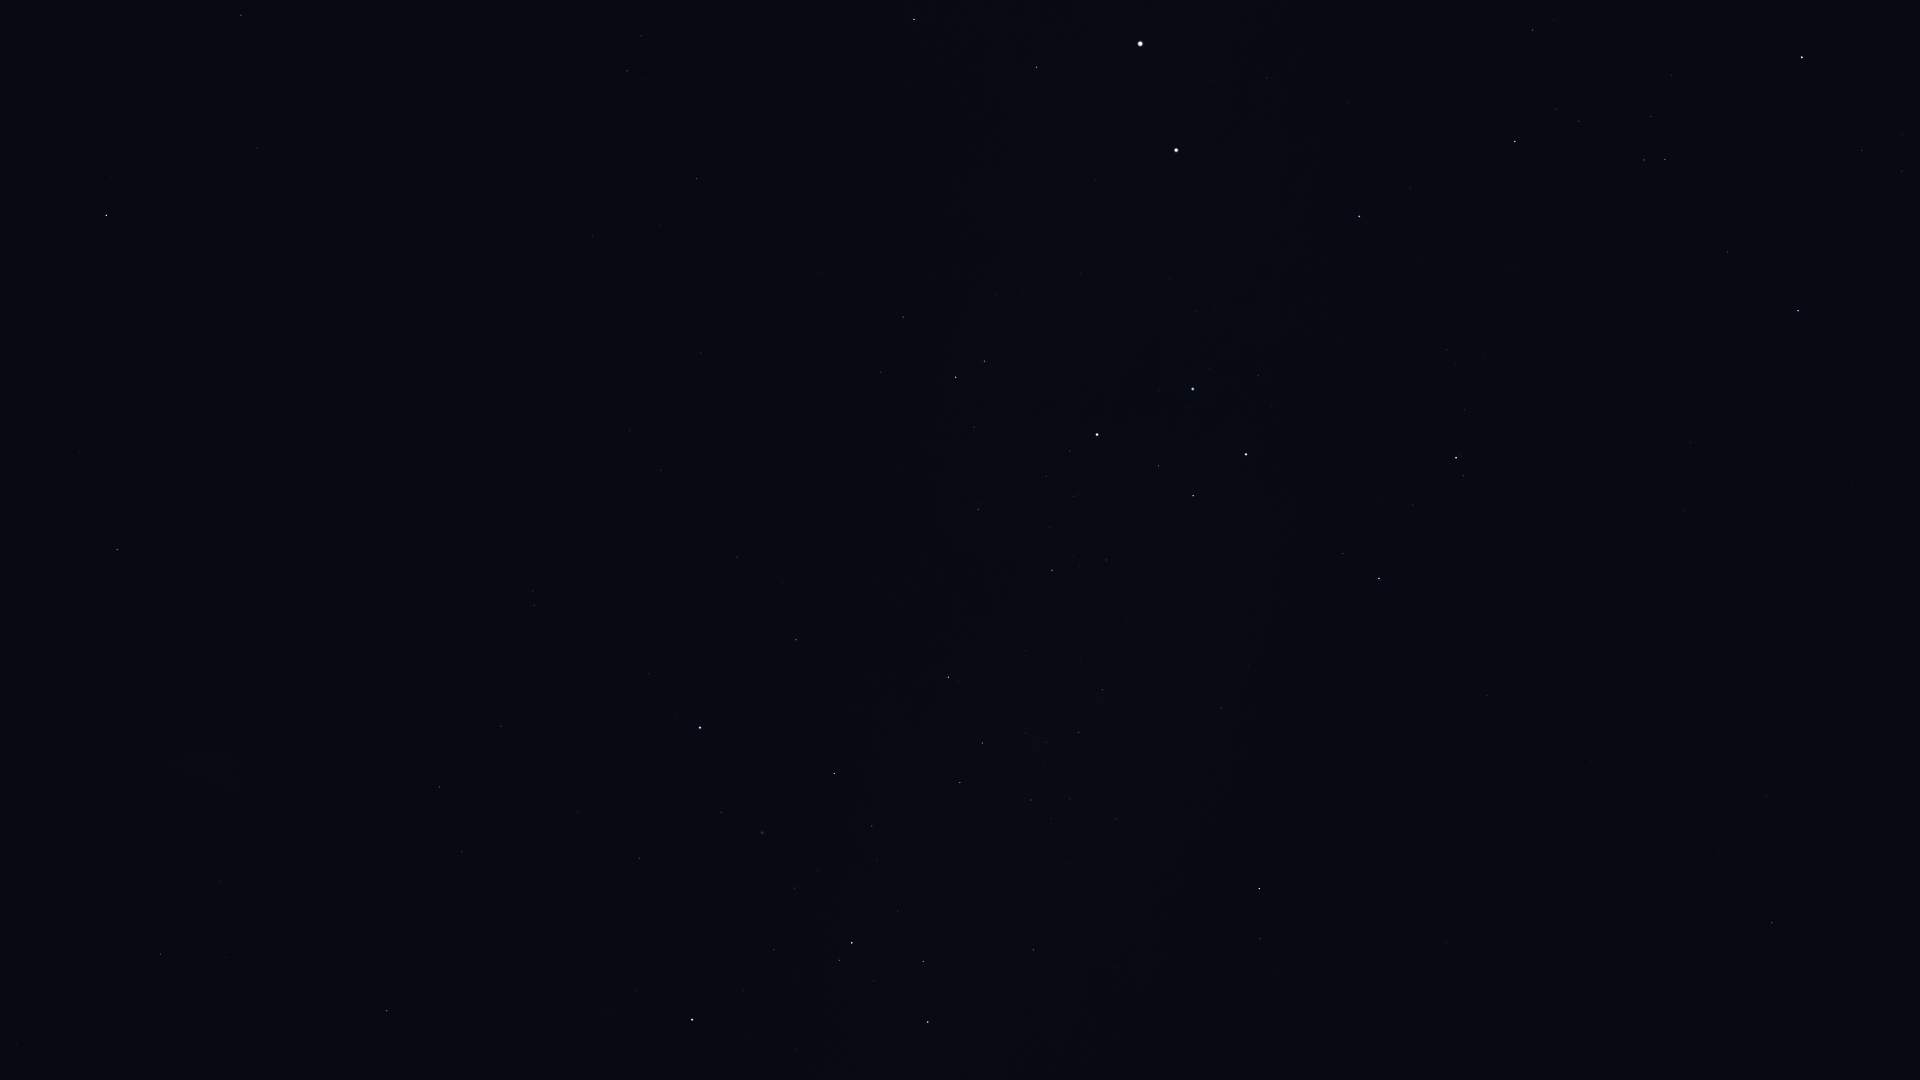

The file beside this chart, header and first rows:
Star_ID, Name, X, Y
2021, HIP 2021, 106, 215
17678, HIP 17678, 117, 550
21949, HIP 21949, 143, 690
25918, HIP 25918, 291, 608
26069, HIP 26069, 160, 954
26380, Bubup, 273, 676
27100, HIP 27100, 220, 881
27890, HIP 27890, 226, 957
32607, HIP 32607, 387, 1011
34481, HIP 34481, 439, 787
35228, HIP 35228, 462, 851
37284, Ceibo, 474, 584
37504, HIP 37504, 501, 726
39794, HIP 39794, 578, 813
40702, HIP 40702, 534, 605
41037, Avior, 692, 1020
41312, HIP 41312, 639, 858
42568, HIP 42568, 743, 990
44382, HIP 44382, 721, 812
45080, HIP 45080, 839, 960
45238, Miaplacidus, 700, 728
45556, Aspidiske, 852, 943
45941, Markeb, 928, 1022
48235, Natasha, 1096, 1058
48774, HIP 48774, 1033, 950
50099, HIP 50099, 796, 640
50371, HIP 50371, 960, 783
51232, HIP 51232, 1031, 800
51839, HIP 51839, 661, 470
51986, HIP 51986, 1260, 939
52419, HIP 52419, 948, 677
52468, HIP 52468, 1026, 733
52727, HIP 52727, 1259, 889
53253, HIP 53253, 1079, 732
54463, HIP 54463, 1102, 690
56343, HIP 56343, 1772, 923
56480, HIP 56480, 1249, 666
56561, HIP 56561, 1052, 570
57291, Uklun, 1161, 589
57363, HIP 57363, 978, 509
57936, HIP 57936, 1766, 797
59196, HIP 59196, 1379, 579
59747, Imai, 1193, 496
60000, HIP 60000, 701, 353
60260, Ginan, 1159, 466
60644, Tupã, 1074, 432
60718, Acrux, 1097, 435
60823, HIP 60823, 1413, 505
61084, Gacrux, 1246, 454
61199, HIP 61199, 881, 372
61585, HIP 61585, 956, 377
62322, HIP 62322, 984, 361
62434, Mimosa, 1193, 389
65109, HIP 65109, 1798, 311
65936, HIP 65936, 1728, 252
66047, Dofida, 1520, 244
66657, HIP 66657, 1359, 217
67464, HIP 67464, 1665, 160
67472, HIP 67472, 1644, 160
68282, HIP 68282, 1579, 121
... 15 more rows
